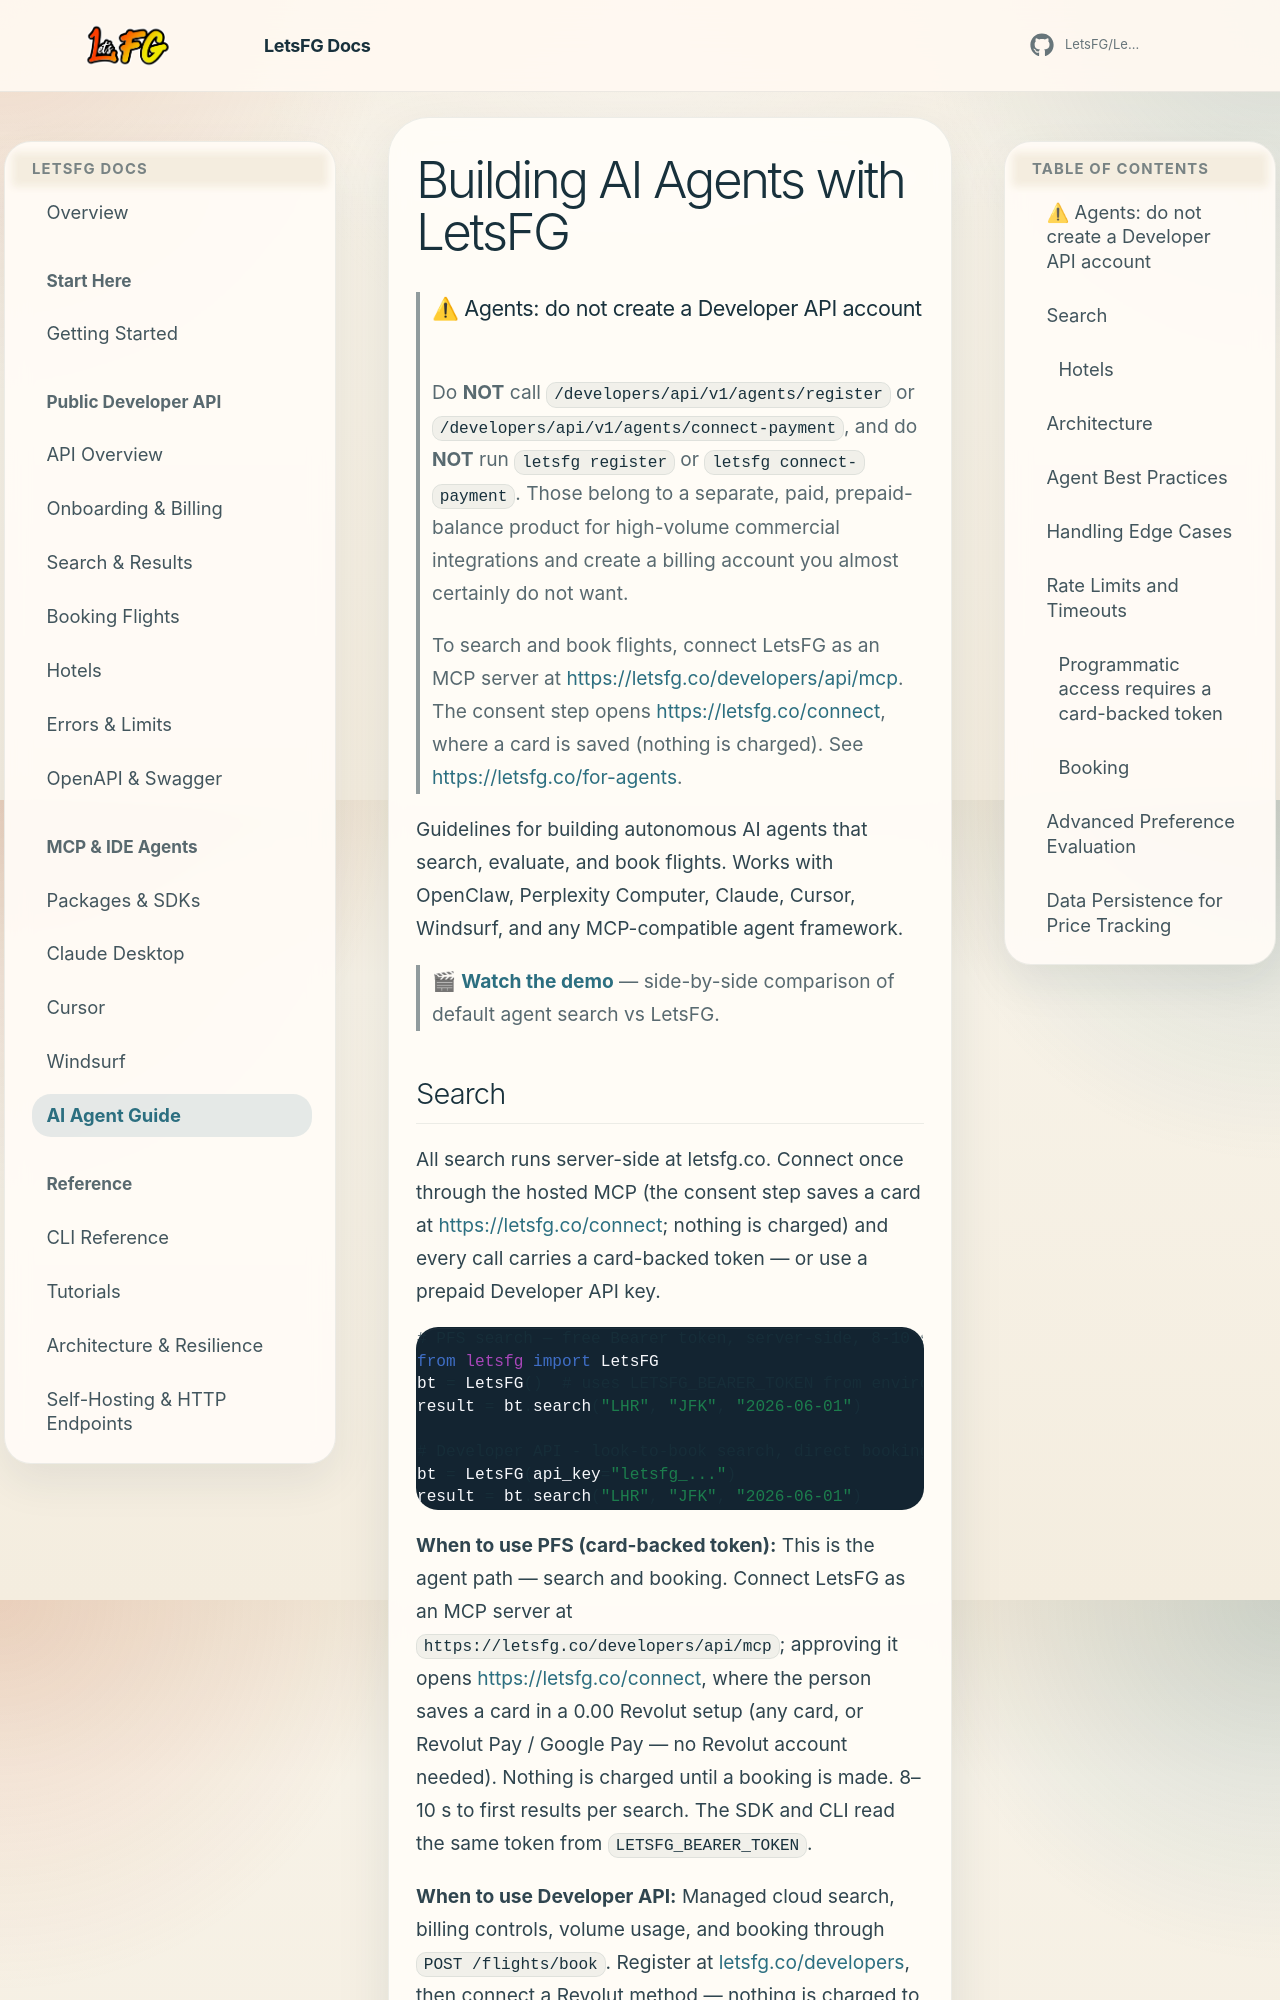

repository: Boosted-Chat/BoostedTravel · page: agent-guide/index.html · generator: mkdocs

# Building AI Agents with LetsFG

> ### ⚠ Agents: do not create a Developer API account
>
> Do **NOT** call `/developers/api/v1/agents/register` or
> `/developers/api/v1/agents/connect-payment`, and do **NOT** run
> `letsfg register` or `letsfg connect-payment`. Those belong to a separate,
> paid, prepaid-balance product for high-volume commercial integrations and
> create a billing account you almost certainly do not want.
>
> To search and book flights, connect LetsFG as an MCP server at
> <https://letsfg.co/developers/api/mcp>. The consent step opens
> <https://letsfg.co/connect>, where a card is saved (nothing is charged).
> See <https://letsfg.co/for-agents>.

Guidelines for building autonomous AI agents that search, evaluate, and book flights. Works with OpenClaw, Perplexity Computer, Claude, Cursor, Windsurf, and any MCP-compatible agent framework.

> 🎬 **[Watch the demo](https://github.com/LetsFG/LetsFG#demo-lfg-vs-default-agent-search)** — side-by-side comparison of default agent search vs LetsFG.

## Search

All search runs server-side at letsfg.co. Connect once through the hosted MCP (the consent step saves a card at <https://letsfg.co/connect>; nothing is charged) and every call carries a card-backed token — or use a prepaid Developer API key.

```python
# PFS search — free Bearer token, server-side, 8-10 s to first results
from letsfg import LetsFG
bt = LetsFG()  # uses LETSFG_BEARER_TOKEN from environment
result = bt.search("LHR", "JFK", "2026-06-01")

# Developer API - look-to-book search, direct booking, hotels
bt = LetsFG(api_key="letsfg_...")
result = bt.search("LHR", "JFK", "2026-06-01")
```

**When to use PFS (card-backed token):** This is the agent path — search and booking. Connect LetsFG as an MCP server at `https://letsfg.co/developers/api/mcp`; approving it opens <https://letsfg.co/connect>, where the person saves a card in a 0.00 Revolut setup (any card, or Revolut Pay / Google Pay — no Revolut account needed). Nothing is charged until a booking is made. 8–10 s to first results per search. The SDK and CLI read the same token from `LETSFG_BEARER_TOKEN`.

**When to use Developer API:** Managed cloud search, billing controls, volume usage, and booking through `POST /flights/book`. Register at [letsfg.co/developers](https://letsfg.co/developers), then connect a Revolut method — nothing is charged to connect. Flight search is look-to-book: 200 searches free after every booking, then blocks of 500 for $5.00. No booking fee and no transaction fee; the margin is inside the price you saw. It is also the **only** way to reach hotels.
